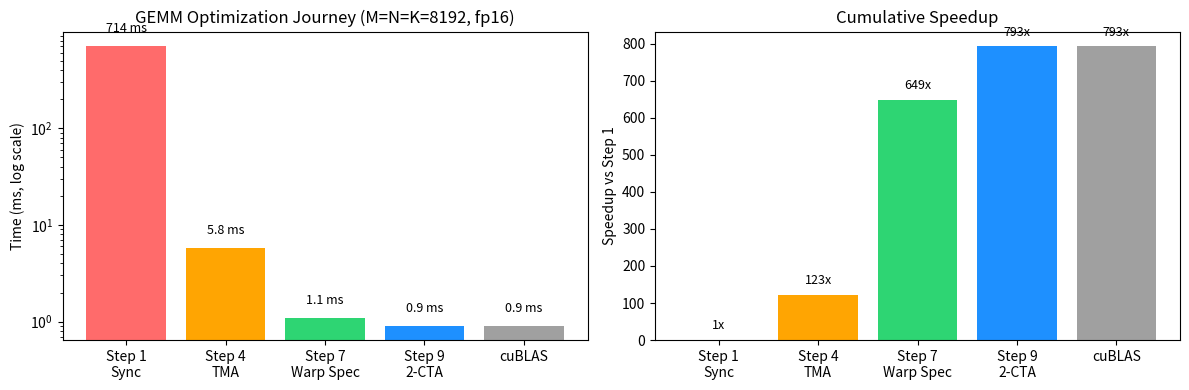

Here is the Python script that generated this plot: (Note: this script raises an exception after producing the figure.)
"""Generate GEMM Optimization Journey performance chart (chapter_gemm_advanced)."""
import matplotlib
matplotlib.use('Agg')
import matplotlib.pyplot as plt

steps = ['Step 1\nSync', 'Step 4\nTMA', 'Step 7\nWarp Spec', 'Step 9\n2-CTA', 'cuBLAS']
times = [714, 5.8, 1.1, 0.9, 0.9]
colors = ['#ff6b6b', '#ffa502', '#2ed573', '#1e90ff', '#a0a0a0']

fig, (ax1, ax2) = plt.subplots(1, 2, figsize=(12, 4))

# Left: log scale to show all steps
ax1.bar(steps, times, color=colors)
ax1.set_yscale('log')
ax1.set_ylabel('Time (ms, log scale)')
ax1.set_title('GEMM Optimization Journey (M=N=K=8192, fp16)')
for i, (t, s) in enumerate(zip(times, steps)):
    ax1.text(i, t * 1.3, f'{t} ms', ha='center', va='bottom', fontsize=9)

# Right: speedup
speedups = [1, 123, 649, 793, 793]
ax2.bar(steps, speedups, color=colors)
ax2.set_ylabel('Speedup vs Step 1')
ax2.set_title('Cumulative Speedup')
for i, s in enumerate(speedups):
    ax2.text(i, s + 20, f'{s}x', ha='center', va='bottom', fontsize=9)

plt.tight_layout()
plt.savefig('../gemm_perf.png', dpi=150, bbox_inches='tight')
print('Saved gemm_perf.png')
plt.close()
